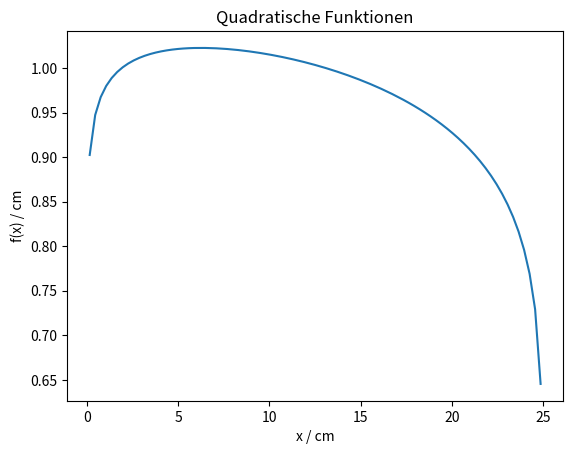

Reproduce this figure in Python.
#%%

import numpy as np
import matplotlib.pyplot as plt

def f(x):
  return (x**0.5 - x*0.2)**0.1

xline = np.linspace(-30,30,num=200)
yline=f(xline)

plt.figure(num=0,dpi=128)
plt.plot(xline, yline)

plt.title("Quadratische Funktionen")
plt.xlabel("x / cm")
plt.ylabel("f(x) / cm")
# %%
